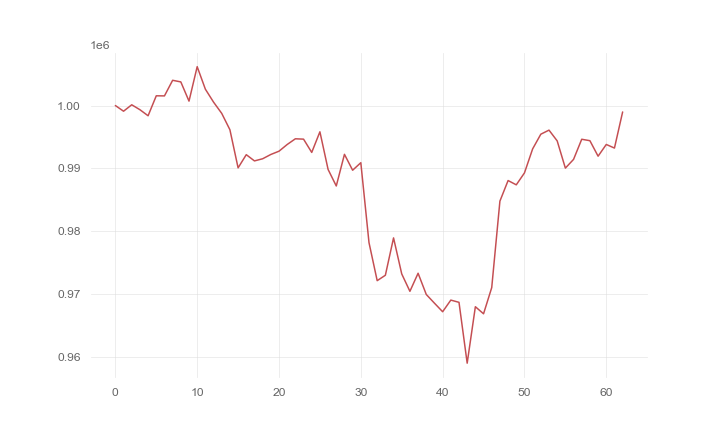

The table this chart was drawn from, first rows:
, 0
0, 1000000
1, 999096
2, 1000120
3, 999335
4, 998373
5, 1001550
6, 1001534
7, 1004017
8, 1003760
9, 1000702
10, 1006187
11, 1002603
12, 1000543
13, 998750
14, 996146
15, 990080
16, 992178
17, 991186
18, 991528
19, 992210
20, 992731
21, 993798
22, 994707
23, 994651
24, 992539
25, 995819
26, 989826
27, 987197
28, 992234
29, 989703
30, 990900
31, 978176
32, 972125
33, 972987
34, 978931
35, 973199
36, 970431
37, 973305
38, 969927
39, 968540
40, 967179
41, 969031
42, 968677
43, 958992
44, 967978
45, 966852
46, 971022
47, 984783
48, 988061
49, 987378
50, 989275
51, 993099
52, 995438
53, 996086
54, 994373
55, 990039
56, 991427
57, 994633
58, 994403
59, 991936
... 3 more rows
